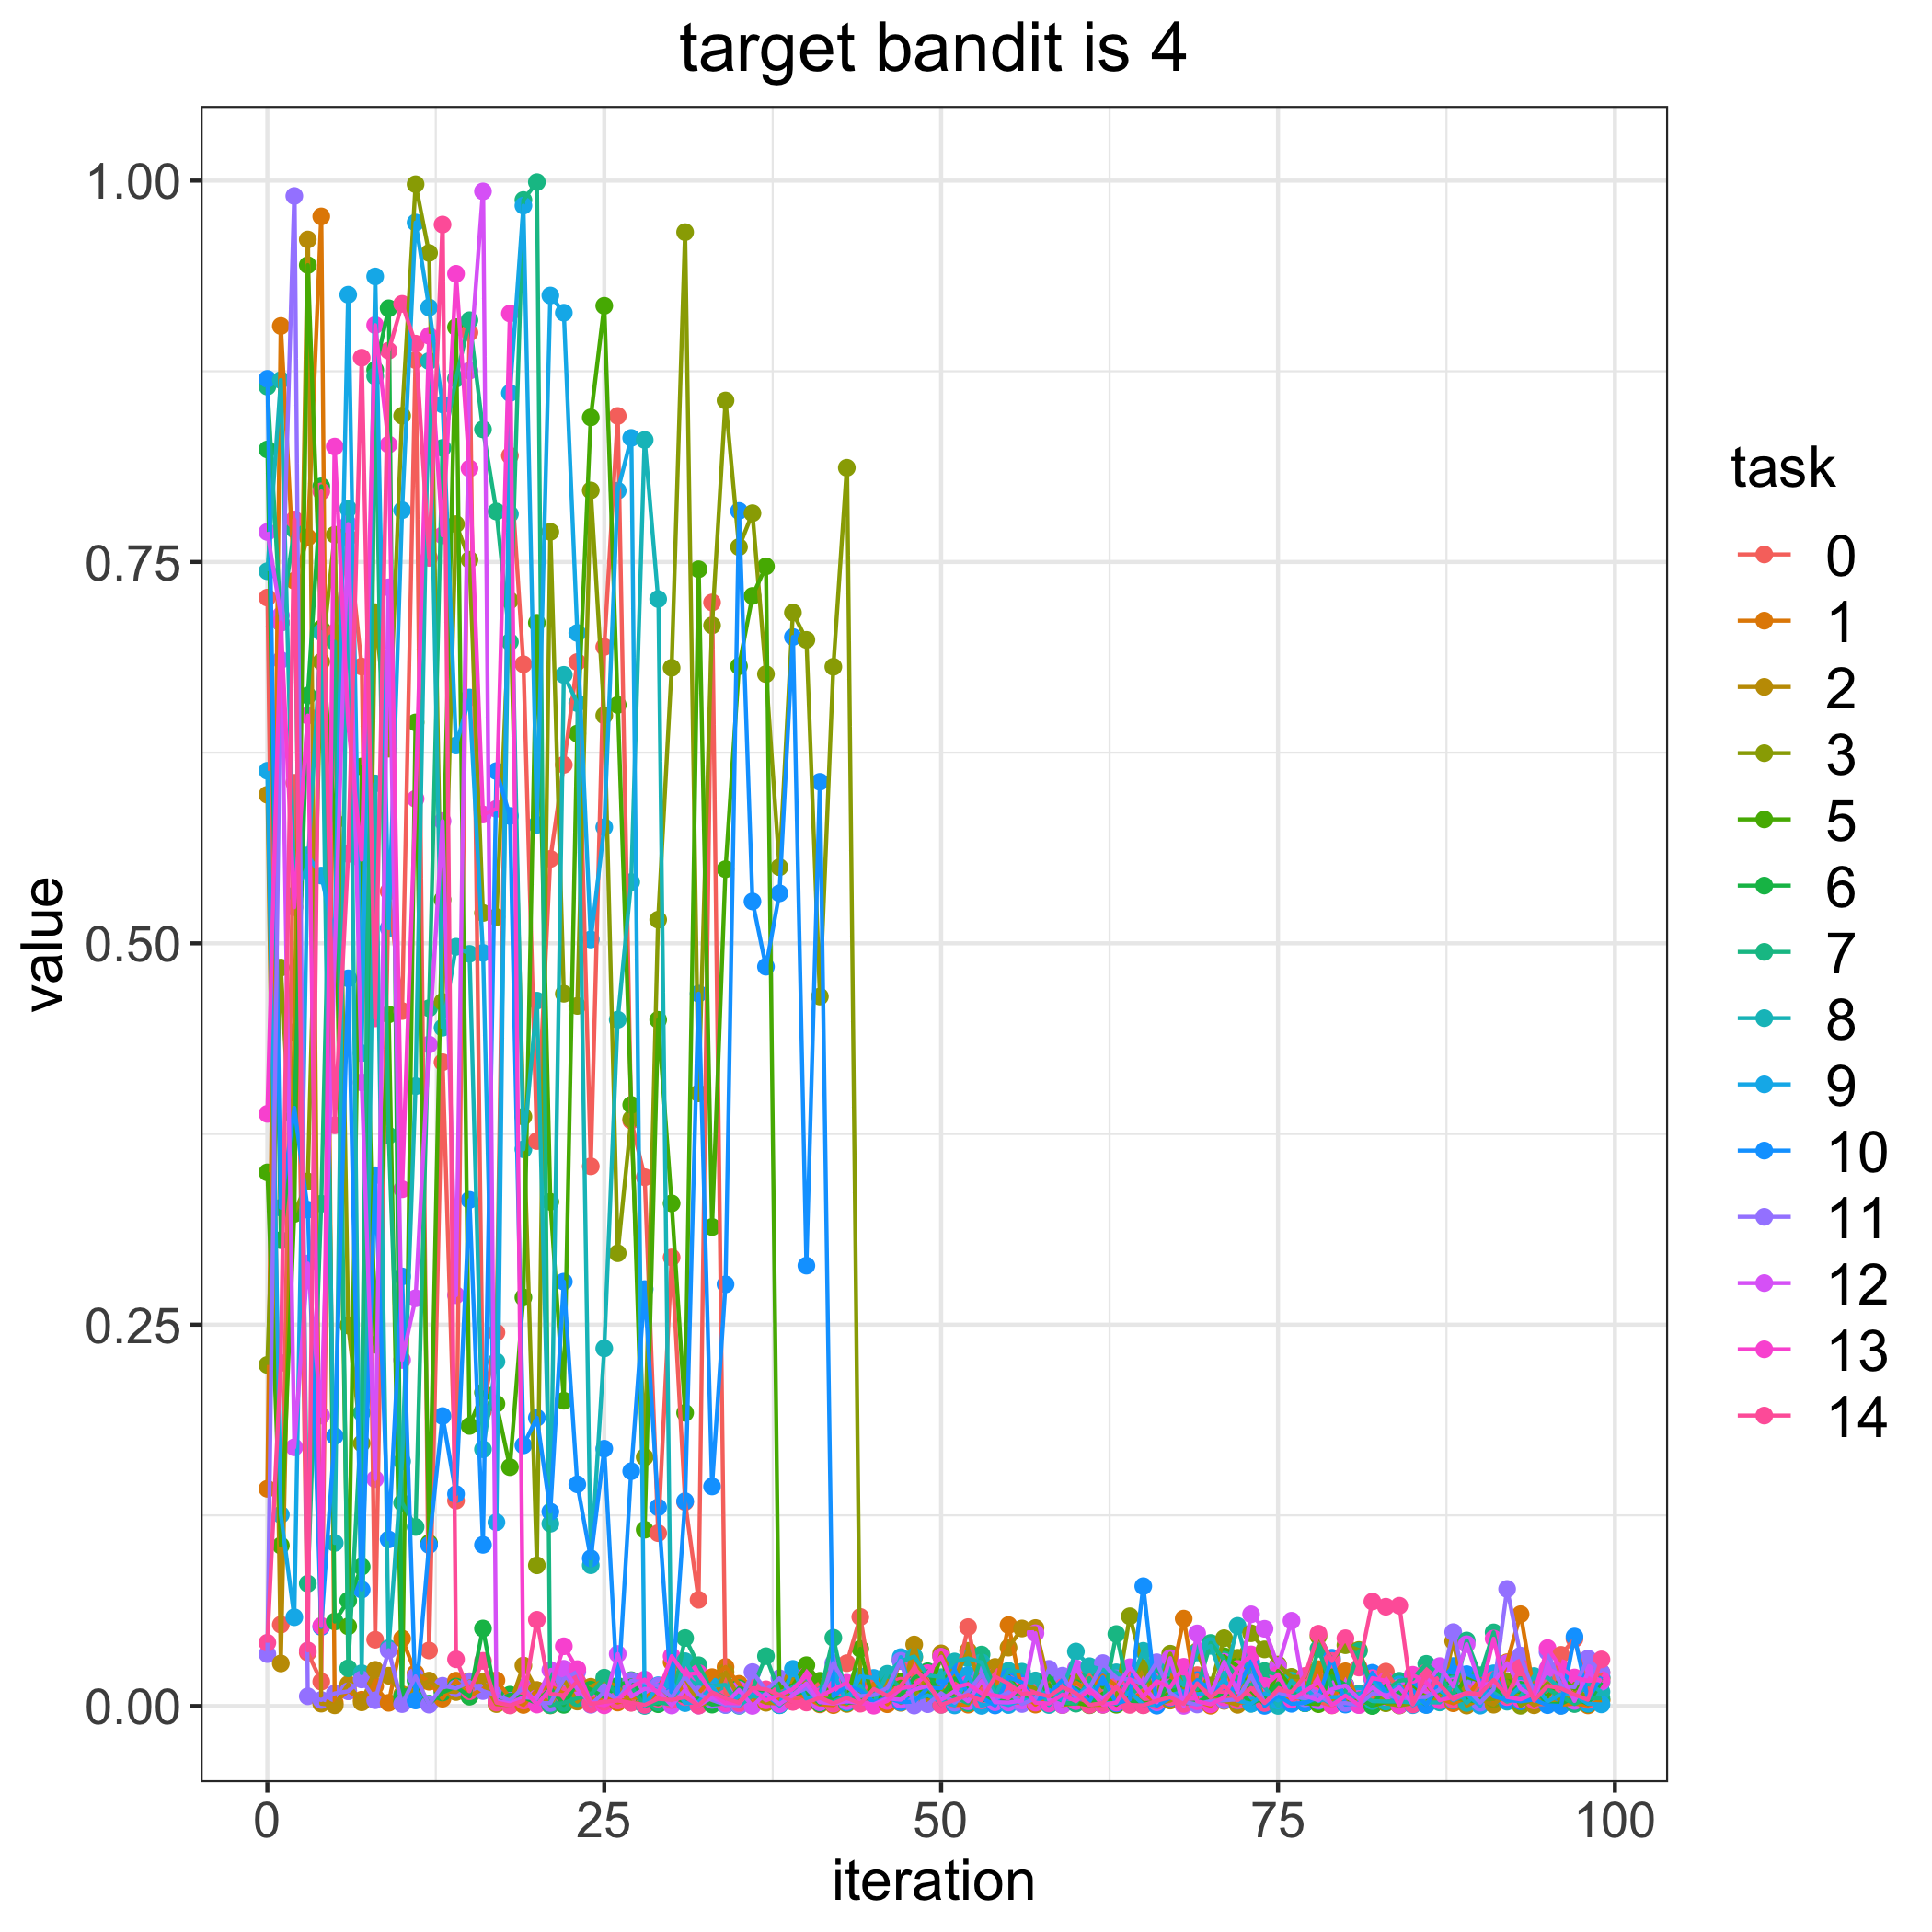

Values plotted in this chart, from the file beside it:
, 0, 1, 2, 3, 5, 6, 7, 8, 9, 10, 11, 12, 13, 14
0, 0.7266, 0.1424, 0.5974, 0.2236, 0.3498, 0.8238, 0.865, 0.7439, 0.6131, 0.87, 0.03404, 0.7697, 0.3882, 0.04148
1, 0.05334, 0.9047, 0.02791, 0.4841, 0.1052, 0.3054, 0.7101, 0.8692, 0.1254, 0.3267, 0.6857, 0.715, 0.7103, 0.2249
2, 0.6052, 0.7377, 0.4418, 0.3231, 0.3226, 0.3864, 0.7713, 0.5315, 0.0582, 0.3921, 0.9899, 0.1696, 0.5236, 0.7778
3, 0.03499, 0.7661, 0.9614, 0.3439, 0.9446, 0.6624, 0.08022, 0.5509, 0.5577, 0.3254, 0.006383, 0.2901, 0.6493, 0.03645
4, 0.01598, 0.9765, 0.001541, 0.6846, 0.7064, 0.7996, 0.3293, 0.7039, 0.5444, 0.05183, 0.003946, 0.1904, 0.05253, 0.7962
5, 0.7038, 0.002209, 0.0004484, 0.7679, 0.5798, 0.05537, 0.6977, 0.1069, 0.5036, 0.177, 0.008263, 0.4931, 0.8256, 0.3807
6, 0.7661, 0.00996, 0.01427, 0.2494, 0.05223, 0.06913, 0.02474, 0.7849, 0.9252, 0.477, 0.009648, 0.7749, 0.6439, 0.5586
7, 0.6814, 0.004106, 0.002399, 0.1722, 0.6159, 0.09134, 0.1922, 0.02149, 0.428, 0.07631, 0.0174, 0.4088, 0.5549, 0.8839
8, 0.04346, 0.01299, 0.02373, 0.7171, 0.2369, 0.8759, 0.8718, 0.6048, 0.9372, 0.3479, 0.003765, 0.1488, 0.9053, 0.4508
9, 0.534, 0.002073, 0.01987, 0.6276, 0.4534, 0.9163, 0.3739, 0.03789, 0.5099, 0.1092, 0.03662, 0.7333, 0.827, 0.8885
10, 0.4556, 0.0442, 0.007702, 0.8459, 0.003106, 0.006264, 0.1332, 0.1604, 0.7839, 0.2816, 0.001249, 0.2268, 0.3388, 0.9192
11, 0.8823, 0.02158, 0.01107, 0.9976, 0.6448, 0.01661, 0.1174, 0.4064, 0.9725, 0.003615, 0.01944, 0.2673, 0.5947, 0.8931
12, 0.03642, 0.01592, 0.01665, 0.9526, 0.1068, 0.001548, 0.4575, 0.8817, 0.9168, 0.1055, 0.0008857, 0.4336, 0.8983, 0.7527
13, 0.422, 0.004812, 0.009736, 0.4616, 0.5286, 0.00886, 0.8248, 0.4447, 0.8533, 0.1901, 0.01326, 0.5801, 0.7674, 0.9712
14, 0.1346, 0.0166, 0.009165, 0.7748, 0.9039, 0.01273, 0.8701, 0.4977, 0.6297, 0.1389, 0.01162, 0.2693, 0.9389, 0.03062
15, 0.9004, 0.006444, 0.01622, 0.7515, 0.1836, 0.006146, 0.9085, 0.4931, 0.6611, 0.3318, 0.01584, 0.8754, 0.8113, 0.009645
16, 0.1932, 0.0113, 0.01584, 0.5199, 0.2055, 0.0508, 0.8369, 0.1683, 0.4937, 0.1057, 0.009781, 0.9929, 0.5844, 0.02958
17, 0.2449, 0.01683, 0.001244, 0.5172, 0.1981, 0.002874, 0.7831, 0.2258, 0.1205, 0.6129, 0.007064, 0.003361, 0.5881, 0.002234
18, 0.8197, 0.00543, 0.0005244, 0.7247, 0.1566, 0.007435, 0.6976, 0.7814, 0.8608, 0.5835, 0.003498, 0.001635, 0.9129, 0.0003878
19, 0.6829, 0.0006742, 0.02657, 0.3864, 0.2678, 0.00581, 0.9873, 0.3649, 0.9836, 0.1709, 0.01235, 0.005735, 0.01098, 0.003519
20, 0.3704, 0.01037, 0.01039, 0.09222, 0.7101, 0.001899, 0.999, 0.4624, 0.5777, 0.1889, 0.001867, 0.005069, 0.0009299, 0.05652
21, 0.5553, 0.01289, 0.0003916, 0.7698, 0.3306, 0.0119, 0.0004945, 0.1195, 0.9247, 0.1274, 0.001961, 0.02362, 0.01106, 0.007891
22, 0.617, 0.008196, 0.01722, 0.4669, 0.2001, 0.0007439, 0.002028, 0.676, 0.9134, 0.2782, 0.01768, 0.02441, 0.03917, 0.007061
23, 0.6844, 0.01125, 0.002922, 0.459, 0.6375, 0.01573, 0.005151, 0.6575, 0.7034, 0.1453, 0.02255, 0.01115, 0.02419, 0.01608
24, 0.3538, 0.003889, 0.01262, 0.7969, 0.8447, 0.01073, 0.007296, 0.0923, 0.5025, 0.09681, 0.0007819, 0.00215, 0.002228, 0.00115
25, 0.6943, 0.005721, 0.01678, 0.6494, 0.9179, 0.005858, 0.0186, 0.2344, 0.5761, 0.1687, 0.009266, 0.001851, 0.0004196, 0.002702
26, 0.8457, 0.00226, 0.01249, 0.2968, 0.6563, 0.01324, 0.00666, 0.4499, 0.7967, 0.005572, 0.004368, 0.03412, 0.004053, 0.0036
27, 0.3837, 0.005501, 0.002225, 0.3849, 0.3941, 0.01694, 0.01284, 0.5402, 0.8313, 0.1539, 0.0166, 0.006125, 0.01249, 0.002102
28, 0.3467, 0.005345, 0.001524, 0.1631, 0.1156, 0.003303, 9.09921520505076e-05, 0.83, 0.0003706, 0.2733, 0.01563, 0.0113, 0.01733, 0.0006821
29, 0.1133, 0.01125, 0.009688, 0.5155, 0.4499, 0.001162, 0.002372, 0.7257, 0.01361, 0.1302, 0.01319, 0.009915, 0.008017, 0.004765
30, 0.2941, 0.02872, 0.004102, 0.6806, 0.3295, 0.006057, 0.001155, 0.00126, 0.01601, 0.00628, 0.005474, 0.0003161, 0.03267, 0.003962
31, 0.1337, 0.00391, 0.01875, 0.9662, 0.1922, 0.002737, 0.04455, 0.02936, 0.001872, 0.1343, 0.01911, 0.01061, 0.02058, 0.005882
32, 0.06962, 0.008306, 0.0004589, 0.4017, 0.7452, 0.004899, 0.02673, 0.01587, 0.002735, 0.467, 0.007567, 0.0002356, 0.02161, 0.000367
33, 0.7234, 0.01894, 0.002739, 0.7084, 0.314, 0.0008978, 0.009833, 0.01321, 0.01291, 0.1439, 0.003995, 0.00572, 0.008271, 0.00899
34, 0.008728, 0.02561, 0.02215, 0.8559, 0.5486, 0.001817, 0.005141, 0.01385, 0.0007, 0.2764, 0.0006989, 0.001633, 0.002027, 0.005072
35, 0.002221, 0.01451, 0.005206, 0.7598, 0.6817, 0.01172, 0.006434, 0.000101, 0.006505, 0.7835, 0.0004402, 0.01062, 0.001723, 0.002221
36, 0.004596, 0.0009256, 0.005915, 0.782, 0.7277, 0.009041, 0.01114, 0.006764, 0.008812, 0.5275, 0.02224, 5.982332993339101e-05, 0.01119, 0.01178
37, 0.005756, 0.009602, 0.002108, 0.6765, 0.7471, 0.009089, 0.03267, 0.004407, 0.007223, 0.4847, 0.01037, 0.00827, 0.003707, 0.01097
38, 0.005047, 0.003524, 0.001636, 0.5499, 0.0119, 0.0005361, 0.008604, 0.007489, 0.0004801, 0.5328, 0.01823, 0.001214, 0.007269, 0.007297
39, 0.002913, 0.01025, 0.01746, 0.7168, 0.01351, 0.00779, 0.009761, 0.01245, 0.02436, 0.7008, 0.007638, 0.007144, 0.01105, 0.002697
40, 0.008358, 0.005176, 0.01547, 0.6989, 0.02675, 0.009401, 0.01166, 0.01899, 0.004508, 0.2887, 0.01174, 0.01486, 0.0199, 0.002278
41, 0.01506, 0.001057, 0.007662, 0.4651, 0.01653, 0.00158, 0.007133, 0.002825, 0.008579, 0.6059, 0.002561, 0.002505, 0.006295, 0.005428
42, 0.02469, 0.0005602, 0.002633, 0.6813, 0.004768, 0.006247, 0.04476, 0.002713, 0.0215, 0.006441, 0.02815, 0.001577, 0.01091, 0.001772
43, 0.02806, 0.0068, 0.001336, 0.8117, 0.004625, 0.00207, 0.003905, 0.006544, 0.002333, 0.01302, 0.01249, 0.003139, 0.01522, 0.005356
44, 0.05838, 0.003337, 0.01029, 0.006688, 0.0375, 0.002993, 0.006431, 0.01328, 0.01946, 0.01027, 0.006484, 0.00206, 0.002592, 0.001505
45, 0.005008, 0.01474, 0.005184, 0.003378, 0.001406, 0.007966, 0.008822, 0.002094, 0.01841, 0.002329, 0.007129, 0.001106, 0.0001936, 0.01116
46, 0.005672, 0.001152, 0.01679, 0.004603, 0.01222, 0.007949, 0.02053, 0.02112, 0.006544, 0.005434, 0.01186, 0.00506, 0.003313, 0.006821
47, 0.03039, 0.0111, 0.002055, 0.006801, 0.01595, 0.007048, 0.01152, 0.02946, 0.03203, 0.002468, 0.02965, 0.00413, 0.0115, 0.0133
48, 0.01865, 0.03196, 0.04033, 0.007374, 0.01377, 0.01848, 0.01121, 0.03245, 0.004204, 0.002929, 0.0002771, 0.01076, 0.01324, 0.02478
49, 0.01057, 0.0158, 0.003634, 0.01542, 0.006369, 0.02281, 0.01269, 0.0202, 0.007024, 0.01183, 0.001172, 0.01319, 0.02158, 0.01548
50, 0.01185, 0.01183, 0.0345, 0.01102, 0.03262, 0.00558, 0.0008181, 0.0189, 0.002922, 0.01175, 0.008398, 0.004123, 0.0324, 0.0007283
51, 0.01284, 0.0008448, 0.01803, 0.005685, 0.002649, 0.01807, 0.005688, 0.02917, 0.0003615, 0.02368, 0.00219, 0.009771, 0.01209, 0.003988
52, 0.05174, 0.0008406, 0.03618, 0.008643, 0.01639, 0.01224, 0.001858, 0.03121, 0.0203, 0.00786, 0.009333, 0.003102, 0.01442, 0.007332
53, 0.007348, 0.01597, 0.0139, 0.004165, 0.006347, 0.003403, 0.03373, 0.0286, 6.080769850322279e-05, 0.005523, 0.02065, 0.01639, 0.00828, 0.003664
54, 0.006713, 0.008813, 0.02562, 0.003582, 0.003599, 0.006868, 0.01083, 0.006735, 0.00308, 0.0003508, 0.004443, 0.002455, 0.00693, 0.01925
55, 0.002743, 0.05307, 0.03828, 0.002037, 0.01955, 0.001782, 0.01706, 0.0231, 0.0006205, 0.01891, 0.00908, 0.002283, 0.005137, 0.01467
56, 0.001925, 0.009386, 0.05083, 0.01426, 0.006557, 0.01371, 0.006982, 0.0225, 0.004163, 0.01545, 0.001296, 0.003564, 0.01315, 0.007998
57, 0.003545, 0.0008795, 0.05113, 0.01165, 0.00468, 0.002844, 0.007856, 0.01676, 0.003853, 0.003168, 0.004913, 0.04772, 0.002202, 0.008631
58, 0.01148, 0.007272, 0.01437, 0.002582, 0.01378, 0.01949, 0.005077, 0.0006156, 0.01057, 0.007922, 0.02437, 0.004251, 0.001627, 0.006271
59, 0.01172, 0.004255, 0.0006077, 0.004888, 0.001203, 0.007604, 0.002177, 0.01037, 0.00391, 0.01694, 0.01988, 0.000631, 0.007465, 0.01232
... 40 more rows
